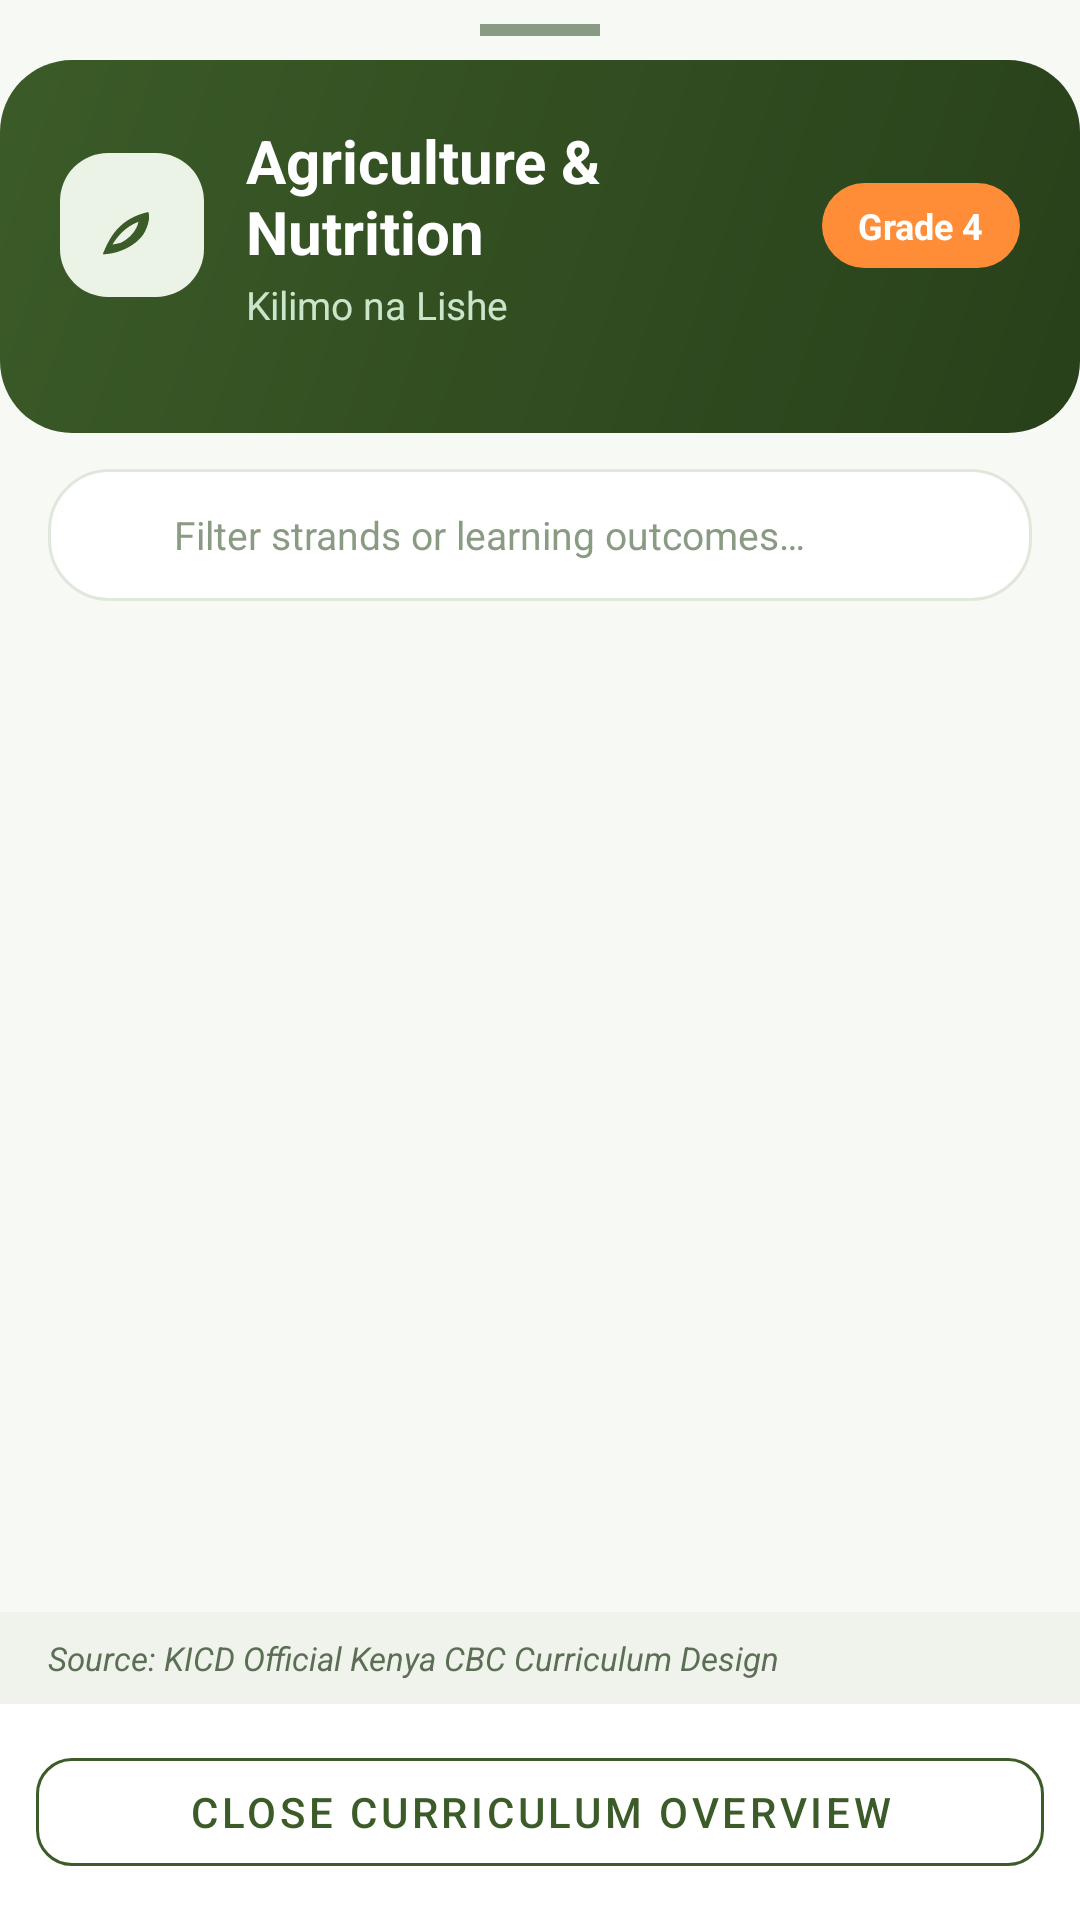

Produce the Android XML layout that renders to this screen, including the resource entries it uses.
<!-- AndroidManifest.xml: application theme Theme.Tusome -->
<!-- res/layout/dialog_learning_area_overview.xml -->
<?xml version="1.0" encoding="utf-8"?>
<LinearLayout xmlns:android="http://schemas.android.com/apk/res/android"
    xmlns:app="http://schemas.android.com/apk/res-auto"
    android:layout_width="match_parent"
    android:layout_height="match_parent"
    android:background="@color/bg_app"
    android:orientation="vertical">

    
    <View
        android:layout_width="40dp"
        android:layout_height="4dp"
        android:layout_gravity="center_horizontal"
        android:layout_marginVertical="8dp"
        android:background="@color/text_muted" />

    
    <LinearLayout
        android:layout_width="match_parent"
        android:layout_height="wrap_content"
        android:background="@drawable/bg_hero_card"
        android:orientation="vertical"
        android:padding="20dp">

        <LinearLayout
            android:layout_width="match_parent"
            android:layout_height="wrap_content"
            android:gravity="center_vertical"
            android:orientation="horizontal">

            <FrameLayout
                android:layout_width="48dp"
                android:layout_height="48dp"
                android:background="@drawable/bg_chip_unselected">

                <ImageView
                    android:id="@+id/ivDialogIcon"
                    android:layout_width="26dp"
                    android:layout_height="26dp"
                    android:layout_gravity="center"
                    android:contentDescription="Subject icon"
                    android:src="@drawable/ic_leaf"
                    app:tint="@color/primary_green" />

            </FrameLayout>

            <LinearLayout
                android:layout_width="0dp"
                android:layout_height="wrap_content"
                android:layout_marginStart="14dp"
                android:layout_weight="1"
                android:orientation="vertical">

                <TextView
                    android:id="@+id/tvDialogTitle"
                    android:layout_width="wrap_content"
                    android:layout_height="wrap_content"
                    android:text="Agriculture &amp; Nutrition"
                    android:textColor="@color/surface_white"
                    android:textSize="20sp"
                    android:textStyle="bold" />

                <TextView
                    android:id="@+id/tvDialogKiswahili"
                    android:layout_width="wrap_content"
                    android:layout_height="wrap_content"
                    android:layout_marginTop="2dp"
                    android:text="Kilimo na Lishe"
                    android:textColor="#C8E6C9"
                    android:textSize="13sp" />

            </LinearLayout>

            <TextView
                android:id="@+id/tvDialogGradeBadge"
                android:layout_width="wrap_content"
                android:layout_height="wrap_content"
                android:background="@drawable/bg_chip_selected"
                android:backgroundTint="@color/accent_orange"
                android:paddingHorizontal="12dp"
                android:paddingVertical="6dp"
                android:text="Grade 4"
                android:textColor="@color/surface_white"
                android:textSize="12sp"
                android:textStyle="bold" />

        </LinearLayout>

        
        <com.google.android.material.chip.ChipGroup
            android:id="@+id/cgDialogCompetencies"
            android:layout_width="match_parent"
            android:layout_height="wrap_content"
            android:layout_marginTop="14dp"
            app:chipSpacingHorizontal="6dp" />

    </LinearLayout>

    
    <LinearLayout
        android:layout_width="match_parent"
        android:layout_height="wrap_content"
        android:paddingHorizontal="16dp"
        android:paddingTop="12dp"
        android:paddingBottom="4dp">

        <LinearLayout
            android:layout_width="match_parent"
            android:layout_height="44dp"
            android:background="@drawable/bg_search_box"
            android:gravity="center_vertical"
            android:orientation="horizontal"
            android:paddingHorizontal="14dp">

            <ImageView
                android:layout_width="18dp"
                android:layout_height="18dp"
                android:contentDescription="Search"
                android:src="@drawable/ic_search"
                app:tint="@color/text_secondary" />

            <EditText
                android:id="@+id/etDialogSearch"
                android:layout_width="0dp"
                android:layout_height="match_parent"
                android:layout_marginStart="10dp"
                android:layout_weight="1"
                android:background="@null"
                android:hint="Filter strands or learning outcomes…"
                android:inputType="text"
                android:textColor="@color/text_primary"
                android:textColorHint="@color/text_muted"
                android:textSize="13sp" />

        </LinearLayout>

    </LinearLayout>

    
    <androidx.recyclerview.widget.RecyclerView
        android:id="@+id/rvDialogStrands"
        android:layout_width="match_parent"
        android:layout_height="0dp"
        android:layout_weight="1"
        android:clipToPadding="false"
        android:paddingVertical="8dp" />

    
    <TextView
        android:id="@+id/tvDialogSourceTag"
        android:layout_width="match_parent"
        android:layout_height="wrap_content"
        android:background="@color/surface_variant"
        android:paddingHorizontal="16dp"
        android:paddingVertical="8dp"
        android:text="Source: KICD Official Kenya CBC Curriculum Design"
        android:textColor="@color/text_secondary"
        android:textSize="11sp"
        android:textStyle="italic" />

    
    <LinearLayout
        android:layout_width="match_parent"
        android:layout_height="wrap_content"
        android:background="@color/surface_white"
        android:orientation="horizontal"
        android:padding="12dp">

        <com.google.android.material.button.MaterialButton
            android:id="@+id/btnDialogClose"
            style="@style/Widget.MaterialComponents.Button.OutlinedButton"
            android:layout_width="match_parent"
            android:layout_height="wrap_content"
            android:text="Close Curriculum Overview"
            android:textColor="@color/primary_green"
            app:cornerRadius="12dp"
            app:strokeColor="@color/primary_green" />

    </LinearLayout>

</LinearLayout>
<!-- resources referenced by this layout -->
<resources>
  <color name="accent_orange">#FF8D38</color>
  <color name="bg_app">#F7F9F5</color>
  <color name="primary_green">#3B5B28</color>
  <color name="surface_variant">#EFF3EB</color>
  <color name="surface_white">#FFFFFF</color>
  <color name="text_muted">#8A9B83</color>
  <color name="text_primary">#1A2318</color>
  <color name="text_secondary">#5C6E55</color>
  <!-- drawable bg_chip_selected (drawable) -->
  <?xml version="1.0" encoding="utf-8"?>
  <shape xmlns:android="http://schemas.android.com/apk/res/android"
      android:shape="rectangle">
      <solid android:color="#3B5B28" />
      <corners android:radius="16dp" />
  </shape>
  <!-- drawable bg_chip_unselected (drawable) -->
  <?xml version="1.0" encoding="utf-8"?>
  <shape xmlns:android="http://schemas.android.com/apk/res/android"
      android:shape="rectangle">
      <solid android:color="#EBF2E6" />
      <corners android:radius="16dp" />
  </shape>
  <!-- drawable bg_hero_card (drawable) -->
  <?xml version="1.0" encoding="utf-8"?>
  <shape xmlns:android="http://schemas.android.com/apk/res/android"
      android:shape="rectangle">
      <gradient
          android:angle="135"
          android:startColor="#28401A"
          android:endColor="#3B5B28" />
      <corners android:radius="24dp" />
  </shape>
  <!-- drawable bg_search_box (drawable) -->
  <?xml version="1.0" encoding="utf-8"?>
  <shape xmlns:android="http://schemas.android.com/apk/res/android"
      android:shape="rectangle">
      <solid android:color="#FFFFFF" />
      <corners android:radius="20dp" />
      <stroke
          android:width="1dp"
          android:color="#E0E8DC" />
  </shape>
  <!-- drawable ic_leaf (drawable) -->
  <vector xmlns:android="http://schemas.android.com/apk/res/android"
      android:width="24dp"
      android:height="24dp"
      android:viewportWidth="24"
      android:viewportHeight="24">
    <path
        android:fillColor="#FF000000"
        android:pathData="M17,8C8,10 5,16 3,21c5,0 11,-3 13,-7 2,-4 1,-6 1,-6zM6,18c1.5,-2.5 4,-5.5 8,-7 -0.5,2.5 -2.5,5 -5.5,6.5L6,18z"/>
  </vector>
  <style name="Theme.Tusome" parent="Base.Theme.Tusome" />
  <style name="Base.Theme.Tusome" parent="Theme.Material3.DayNight.NoActionBar">
          
          <item name="colorPrimary">@color/primary_green</item>
          <item name="colorPrimaryVariant">@color/primary_green_dark</item>
          <item name="colorOnPrimary">@color/text_on_primary</item>
          
          <item name="colorSecondary">@color/accent_orange</item>
          <item name="colorSecondaryVariant">@color/accent_orange_dark</item>
          <item name="colorOnSecondary">@color/text_on_primary</item>
          
          <item name="android:statusBarColor">@color/primary_green_dark</item>
          <item name="android:windowLightStatusBar">false</item>
          
          <item name="android:windowBackground">@color/bg_app</item>
      </style>
  <color name="primary_green_dark">#28401A</color>
  <color name="text_on_primary">#FFFFFF</color>
  <color name="accent_orange_dark">#D96E1E</color>
</resources>
